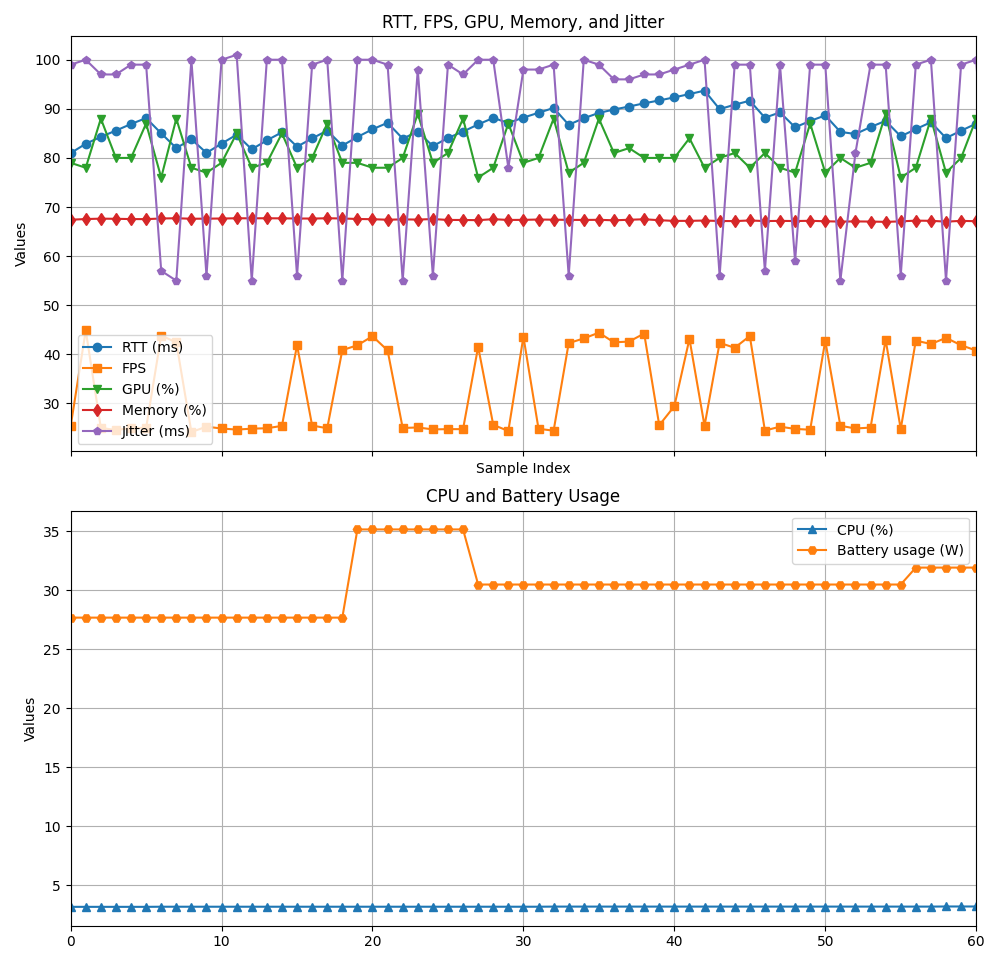

The data file committed next to this chart (first rows):
RTT, FPS, CPU, GPU, Memory, BatteryWatt, Jitter
60, 26.21, 0, 0, 0, 0, 60
71.6, 24.67, 3.19, 86, 67.54, 27.69, 176
74.74, 24.91, 3.19, 77, 67.47, 27.69, 103
76.87, 41.94, 3.19, 82, 67.38, 27.69, 96
78.98, 24.1, 3.19, 81, 67.41, 27.69, 98
80.98, 25.37, 3.19, 79, 67.42, 27.69, 99
82.88, 44.86, 3.19, 78, 67.55, 27.69, 100
84.29, 25.02, 3.19, 88, 67.63, 27.69, 97
85.57, 24.57, 3.19, 80, 67.6, 27.69, 97
86.91, 25, 3.19, 80, 67.55, 27.69, 99
88.12, 25, 3.19, 87, 67.53, 27.69, 99
85.01, 43.83, 3.2, 76, 67.67, 27.69, 57
82.01, 42.43, 3.2, 88, 67.71, 27.69, 55
83.81, 24.18, 3.2, 78, 67.61, 27.69, 100
81.02, 25.26, 3.2, 77, 67.63, 27.69, 56
82.92, 24.89, 3.2, 79, 67.66, 27.69, 100
84.73, 24.67, 3.2, 85, 67.71, 27.69, 101
81.76, 24.86, 3.2, 78, 67.7, 27.69, 55
83.58, 24.94, 3.2, 79, 67.71, 27.69, 100
85.22, 25.42, 3.2, 85, 67.69, 27.69, 100
82.3, 41.85, 3.2, 78, 67.66, 27.69, 56
83.97, 25.49, 3.2, 80, 67.65, 27.69, 99
85.57, 24.94, 3.2, 87, 67.71, 27.69, 100
82.52, 40.85, 3.2, 79, 67.67, 27.69, 55
84.26, 41.84, 3.2, 79, 67.56, 35.16, 100
85.84, 43.68, 3.2, 78, 67.52, 35.16, 100
87.15, 40.81, 3.2, 78, 67.41, 35.16, 99
83.94, 25, 3.2, 80, 67.49, 35.16, 55
85.35, 25.1, 3.2, 89, 67.44, 35.16, 98
82.41, 24.71, 3.2, 79, 67.56, 35.16, 56
84.07, 24.76, 3.2, 81, 67.37, 35.16, 99
85.36, 24.76, 3.2, 88, 67.36, 35.16, 97
86.83, 41.53, 3.2, 76, 67.32, 30.49, 100
88.14, 25.64, 3.2, 78, 67.53, 30.49, 100
87.13, 24.38, 3.2, 87, 67.37, 30.49, 78
88.22, 43.59, 3.2, 79, 67.39, 30.49, 98
89.19, 24.84, 3.2, 80, 67.46, 30.49, 98
90.18, 24.44, 3.21, 88, 67.42, 30.49, 99
86.76, 42.28, 3.21, 77, 67.38, 30.49, 56
88.08, 43.24, 3.21, 79, 67.37, 30.49, 100
89.17, 44.41, 3.21, 88, 67.4, 30.49, 99
89.86, 42.44, 3.21, 81, 67.29, 30.49, 96
90.47, 42.6, 3.21, 82, 67.41, 30.49, 96
91.12, 44.23, 3.21, 80, 67.51, 30.49, 97
91.71, 25.55, 3.21, 80, 67.32, 30.49, 97
92.34, 29.43, 3.21, 80, 67.17, 30.49, 98
93.01, 43.15, 3.21, 84, 67.19, 30.49, 99
93.71, 25.43, 3.21, 78, 67.25, 30.49, 100
89.93, 42.34, 3.21, 80, 67.15, 30.49, 56
90.84, 41.33, 3.21, 81, 67.14, 30.49, 99
91.66, 43.73, 3.21, 78, 67.26, 30.49, 99
88.19, 24.47, 3.21, 81, 67.14, 30.49, 57
89.27, 25.26, 3.21, 78, 67.18, 30.49, 99
86.25, 24.81, 3.21, 77, 67.14, 30.49, 59
87.52, 24.64, 3.21, 87, 67.2, 30.49, 99
88.67, 42.77, 3.21, 77, 67.1, 30.49, 99
85.3, 25.45, 3.21, 80, 67.04, 30.49, 55
84.87, 24.89, 3.21, 78, 67.07, 30.49, 81
86.28, 25.08, 3.21, 79, 67.04, 30.49, 99
87.56, 42.96, 3.21, 89, 66.98, 30.49, 99
... 19 more rows
